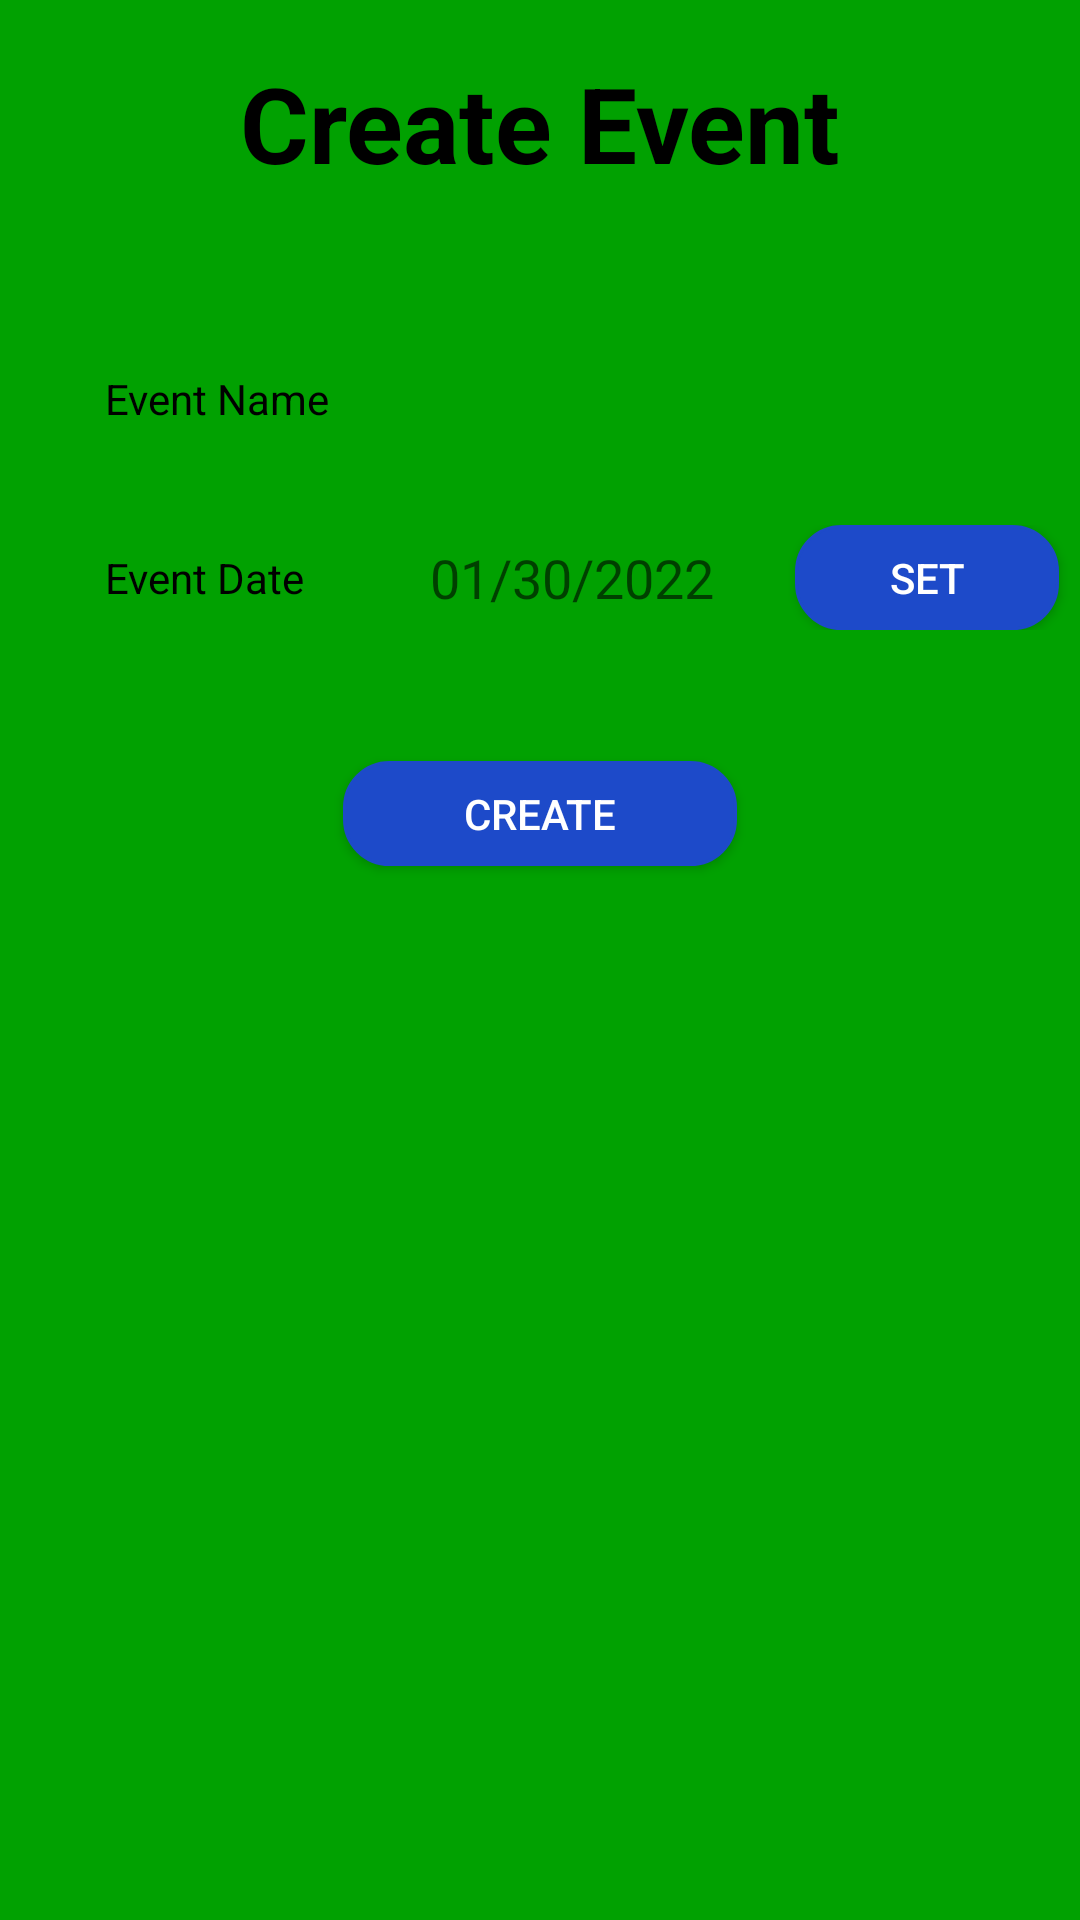

Write the Android layout XML for this screen, with the resource values it uses.
<!-- AndroidManifest.xml: application theme Theme.HelpingMinds -->
<!-- res/layout/fragment_create_event.xml -->
<?xml version="1.0" encoding="utf-8"?>
<LinearLayout xmlns:android="http://schemas.android.com/apk/res/android"
    xmlns:tools="http://schemas.android.com/tools"
    android:layout_width="match_parent"
    android:layout_height="match_parent"
    android:background="@color/green"
    android:orientation="vertical">

    <TextView
        android:id="@+id/title"
        android:layout_width="match_parent"
        android:layout_height="wrap_content"
        android:text="Create Event"
        android:textColor="@color/black"
        android:textSize="@dimen/rsp_40"
        android:layout_marginTop="@dimen/rdp_20"
        android:textStyle="bold"
        android:layout_alignParentTop="true"
        android:gravity="center_horizontal"
        />

    <LinearLayout
        android:layout_width="match_parent"
        android:layout_height="wrap_content"
        android:orientation="horizontal"
        android:layout_marginTop="@dimen/rdp_60"
        android:gravity="center_vertical">

        <TextView
            android:id="@+id/nameText"
            android:layout_width="@dimen/rdp_90"
            android:layout_height="wrap_content"
            android:layout_marginStart="@dimen/rdp_40"
            android:text="Event Name"
            android:textSize="@dimen/rsp_16"
            android:textColor="@color/black" />

        <EditText
            android:id="@+id/nameEdit"
            android:layout_width="@dimen/rdp_250"
            android:layout_height="@dimen/rdp_36"
            android:layout_marginStart="@dimen/rdp_13"
            android:singleLine="true"
            android:background="@drawable/edittext"
            android:paddingStart="@dimen/rdp_16" />

    </LinearLayout>

    <LinearLayout
        android:layout_width="match_parent"
        android:layout_height="wrap_content"
        android:orientation="horizontal"
        android:layout_marginTop="@dimen/rdp_30"
        android:gravity="center_vertical">

        <TextView
            android:id="@+id/emailText"
            android:layout_width="@dimen/rdp_90"
            android:layout_height="wrap_content"
            android:layout_marginStart="@dimen/rdp_40"
            android:text="Event Date"
            android:textSize="@dimen/rsp_16"
            android:textColor="@color/black" />

        <EditText
            android:id="@+id/dateEdit"
            android:layout_width="@dimen/rdp_150"
            android:layout_height="@dimen/rdp_36"
            android:layout_marginStart="@dimen/rdp_13"
            android:textColor="@color/black"
            android:background="@drawable/edittext"
            android:gravity="center"
            android:enabled="false"
            android:hint="01/30/2022"/>

        <Button
            android:id="@+id/setButton"
            android:layout_width="wrap_content"
            android:layout_height="@dimen/rdp_40"
            android:text="Set"
            android:textColor="@android:color/white"
            android:layout_marginStart="@dimen/rdp_10"
            android:background="@drawable/button"/>

    </LinearLayout>

    <Button
        android:id="@+id/createButton"
        android:layout_height="@dimen/rdp_40"
        android:layout_width="@dimen/rdp_150"
        android:layout_gravity="center_horizontal"
        android:layout_marginTop="@dimen/rdp_50"
        android:text="Create"
        android:background="@drawable/button"
        android:textColor="@color/white"/>


</LinearLayout>
<!-- resources referenced by this layout -->
<resources>
  <color name="black">#FF000000</color>
  <color name="green">#01a101</color>
  <color name="white">#FFFFFFFF</color>
  <dimen name="rdp_10">10dp</dimen>
  <dimen name="rdp_13">13dp</dimen>
  <dimen name="rdp_150">150dp</dimen>
  <dimen name="rdp_16">16dp</dimen>
  <dimen name="rdp_20">20dp</dimen>
  <dimen name="rdp_250">250dp</dimen>
  <dimen name="rdp_30">30dp</dimen>
  <dimen name="rdp_36">36dp</dimen>
  <dimen name="rdp_40">40dp</dimen>
  <dimen name="rdp_50">50dp</dimen>
  <dimen name="rdp_60">60dp</dimen>
  <dimen name="rdp_90">90dp</dimen>
  <dimen name="rsp_16">16sp</dimen>
  <dimen name="rsp_40">40sp</dimen>
  <!-- drawable button (drawable) -->
  <?xml version="1.0" encoding="utf-8"?>
  <selector xmlns:android="http://schemas.android.com/apk/res/android" >
      <item android:state_pressed="true" >
          <shape android:shape="rectangle"  >
              <corners android:radius="15dip" />
              <stroke android:width="1dip" android:color="@color/buttonColor" />
              <gradient android:angle="-90" android:startColor="@color/buttonColor" android:endColor="@color/buttonColor"  />
          </shape>
      </item>
      <item android:state_focused="true">
          <shape android:shape="rectangle"  >
              <corners android:radius="15dip" />
              <stroke android:width="1dip" android:color="@color/buttonColor" />
              <solid android:color="@color/buttonColor"/>
          </shape>
      </item>
      <item >
          <shape android:shape="rectangle"  >
              <corners android:radius="15dip" />
              <stroke android:width="1dip" android:color="@color/buttonColor" />
              <gradient android:angle="-90" android:startColor="@color/buttonColor" android:endColor="@color/buttonColor" />
          </shape>
      </item>
  </selector>
  <style name="Theme.HelpingMinds" parent="Theme.AppCompat.Light.NoActionBar">
          
          <item name="colorPrimary">@color/purple_500</item>
          <item name="colorPrimaryDark">@color/purple_700</item>
          <item name="colorAccent">@color/teal_200</item>
          
      </style>
  <color name="buttonColor">#1d4ac9</color>
  <color name="purple_500">#FF6200EE</color>
  <color name="purple_700">#FF3700B3</color>
  <color name="teal_200">#FF03DAC5</color>
</resources>
